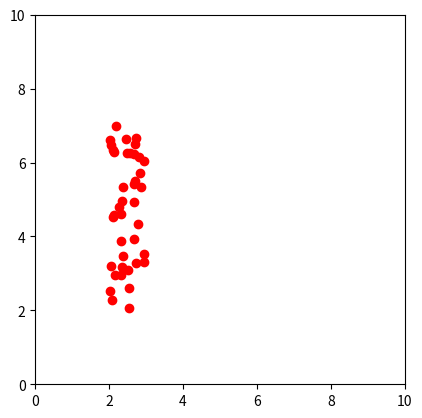

Recreate this plot in Python.
import matplotlib.pyplot as plt
import matplotlib.patches as patches
from matplotlib import animation
import numpy as np
import random

n_particles = 40
b_particles = 5
box_width = 10
dt = 0.001

fig, ax = plt.subplots()
ax.set_xlim(0, 10)
ax.set_ylim(0, 10)
ax.set_aspect('equal')

def get_initial_coordinates():
    x = np.random.uniform(2, 3, n_particles)
    y = np.random.uniform(2, 7, n_particles)
    return x, y

def get_initial_velocities():
    xv = np.zeros(n_particles)
    yv = np.zeros(n_particles) - 20
    return xv, yv

def take_step(x, y, xv, yv):
    for i in range(n_particles):
        x[i] += xv[i] * dt
        y[i] += yv[i] * dt
        if y[i] <= random.uniform(-1, 3):
            xv[i] = 20
            yv[i] = 0
        if x[i] >= random.uniform(7, 10):
            xv[i] = 0
            yv[i] = 20
        if y[i] >= 7 and 7 < x[i] < 9:
            xv[i] = 0
            yv[i] = 0
        if y[i] >= 7 and x[i] >= 7:
            y[i] = 10000
    return x, y, xv, yv

x, y = get_initial_coordinates()
xv, yv = get_initial_velocities()
e, = ax.plot(x, y, 'ro')